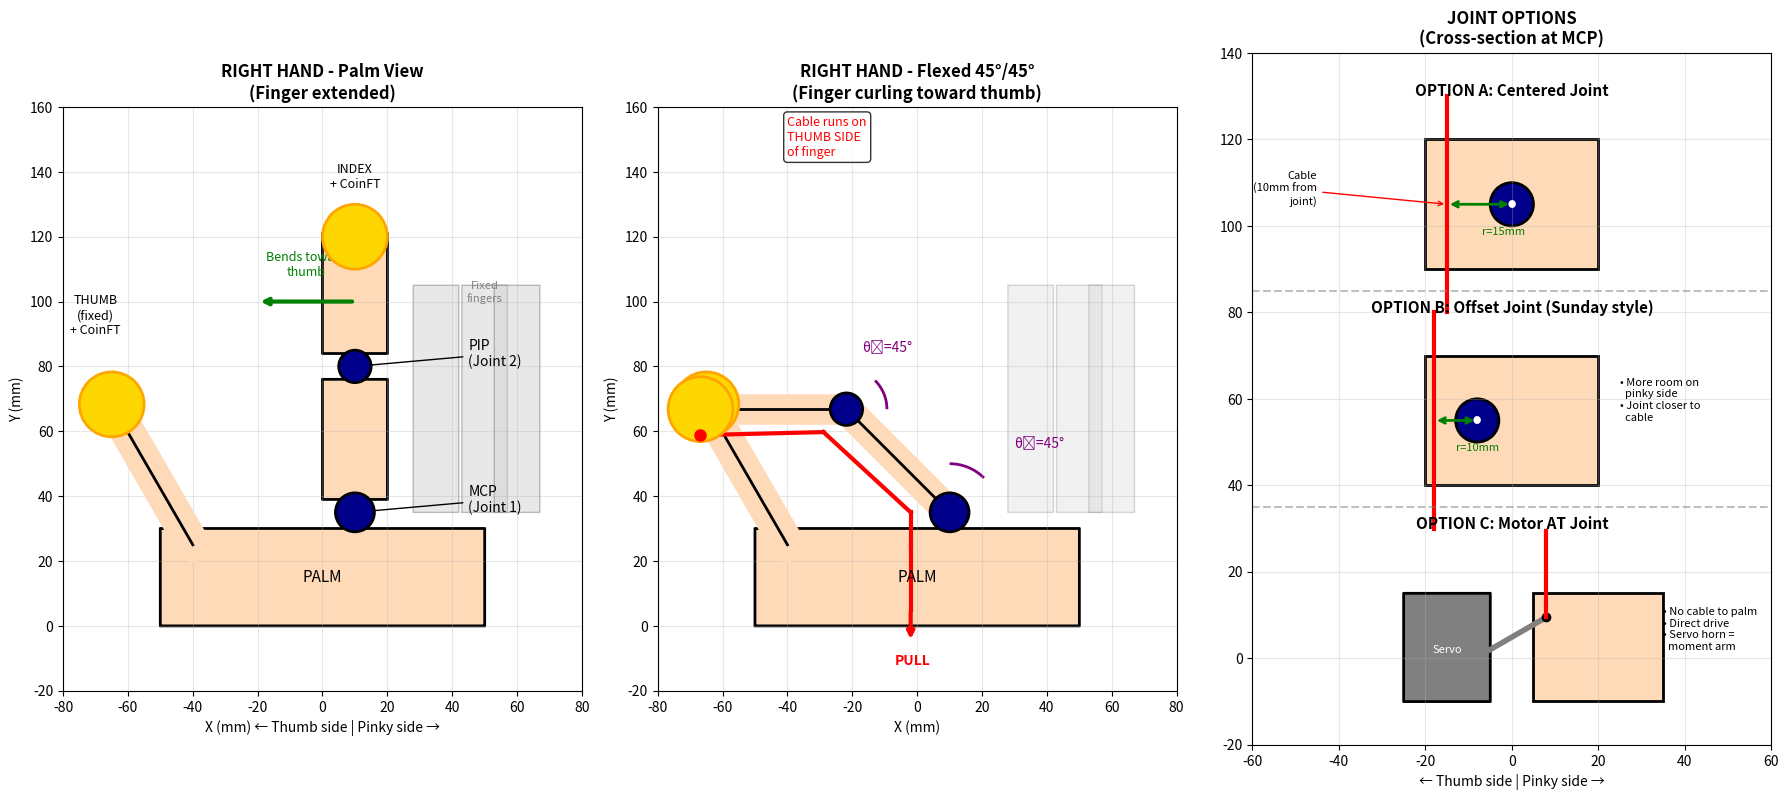

This chart was generated by the following Python code:
"""
Finger Sketch v2 - Right Hand, Correct Orientation
Focus on joint placement and actuation options
"""

import numpy as np
import matplotlib.pyplot as plt
from matplotlib.patches import Circle, FancyBboxPatch, Rectangle, Wedge, Arc
from matplotlib.transforms import Affine2D

def draw_right_hand_finger():
    """
    Draw right hand index finger - palm facing viewer.
    Thumb on LEFT, finger bends LEFT toward thumb.
    """
    fig, axes = plt.subplots(1, 3, figsize=(18, 10))

    # ==========================================================
    # PANEL 1: Basic structure - palm view
    # ==========================================================
    ax1 = axes[0]
    ax1.set_xlim(-80, 80)
    ax1.set_ylim(-20, 160)
    ax1.set_aspect('equal')
    ax1.set_title('RIGHT HAND - Palm View\n(Finger extended)', fontsize=12, fontweight='bold')

    # Parameters
    L1 = 45  # proximal
    L2 = 45  # distal
    link_width = 20

    # Coordinate system:
    # - Y = up (toward fingertip)
    # - X = left is toward thumb
    # - Palm facing viewer

    # Draw palm
    palm = FancyBboxPatch((-50, 0), 100, 30,
                          boxstyle="round,pad=0.02",
                          facecolor='peachpuff',
                          edgecolor='black', linewidth=2)
    ax1.add_patch(palm)
    ax1.text(0, 15, 'PALM', ha='center', va='center', fontsize=11)

    # Draw thumb (on LEFT for right hand)
    thumb_base = (-40, 25)
    thumb_angle = 60  # pointing up-left
    thumb_length = 50
    thumb_tip = (thumb_base[0] - thumb_length * np.cos(np.radians(thumb_angle)),
                 thumb_base[1] + thumb_length * np.sin(np.radians(thumb_angle)))

    ax1.plot([thumb_base[0], thumb_tip[0]], [thumb_base[1], thumb_tip[1]],
             color='peachpuff', linewidth=25, solid_capstyle='round')
    ax1.plot([thumb_base[0], thumb_tip[0]], [thumb_base[1], thumb_tip[1]],
             color='black', linewidth=2)

    # Thumb CoinFT
    coinft_thumb = Circle(thumb_tip, 10, facecolor='gold', edgecolor='orange', linewidth=2, zorder=10)
    ax1.add_patch(coinft_thumb)
    ax1.text(-70, 90, 'THUMB\n(fixed)\n+ CoinFT', ha='center', fontsize=9)

    # Draw index finger (center, pointing up)
    finger_x = 10  # slightly right of center
    mcp_y = 35
    pip_y = mcp_y + L1
    tip_y = pip_y + L2

    # Proximal phalanx
    prox = FancyBboxPatch((finger_x - link_width/2, mcp_y + 4), link_width, L1 - 8,
                          boxstyle="round,pad=0.02",
                          facecolor='peachpuff', edgecolor='black', linewidth=2)
    ax1.add_patch(prox)

    # Distal phalanx
    dist = FancyBboxPatch((finger_x - link_width/2, pip_y + 4), link_width, L2 - 8,
                          boxstyle="round,pad=0.02",
                          facecolor='peachpuff', edgecolor='black', linewidth=2)
    ax1.add_patch(dist)

    # Joints
    mcp = Circle((finger_x, mcp_y), 6, facecolor='darkblue', edgecolor='black', linewidth=2, zorder=10)
    pip = Circle((finger_x, pip_y), 5, facecolor='darkblue', edgecolor='black', linewidth=2, zorder=10)
    ax1.add_patch(mcp)
    ax1.add_patch(pip)

    # Labels
    ax1.annotate('MCP\n(Joint 1)', xy=(finger_x, mcp_y), xytext=(45, mcp_y),
                 fontsize=10, ha='left', arrowprops=dict(arrowstyle='->', color='black'))
    ax1.annotate('PIP\n(Joint 2)', xy=(finger_x, pip_y), xytext=(45, pip_y),
                 fontsize=10, ha='left', arrowprops=dict(arrowstyle='->', color='black'))

    # CoinFT at fingertip
    coinft_finger = Circle((finger_x, tip_y - 5), 10, facecolor='gold',
                           edgecolor='orange', linewidth=2, zorder=10)
    ax1.add_patch(coinft_finger)
    ax1.text(finger_x, tip_y + 10, 'INDEX\n+ CoinFT', ha='center', fontsize=9)

    # Fixed fingers (middle, ring, pinky) - simplified
    for fx in [35, 50, 60]:
        fixed = FancyBboxPatch((fx - 7, 35), 14, 70,
                               boxstyle="round,pad=0.02",
                               facecolor='lightgray', edgecolor='gray',
                               linewidth=1, alpha=0.5)
        ax1.add_patch(fixed)
    ax1.text(50, 100, 'Fixed\nfingers', ha='center', fontsize=8, color='gray')

    # Arrow showing bend direction
    ax1.annotate('', xy=(-20, 100), xytext=(finger_x, 100),
                 arrowprops=dict(arrowstyle='->', color='green', lw=3))
    ax1.text(-5, 108, 'Bends toward\nthumb', ha='center', fontsize=9, color='green')

    ax1.set_xlabel('X (mm) ← Thumb side | Pinky side →')
    ax1.set_ylabel('Y (mm)')
    ax1.grid(True, alpha=0.3)

    # ==========================================================
    # PANEL 2: Flexed position - TOP VIEW showing rotation
    # ==========================================================
    ax2 = axes[1]
    ax2.set_xlim(-80, 80)
    ax2.set_ylim(-20, 160)
    ax2.set_aspect('equal')
    ax2.set_title('RIGHT HAND - Flexed 45°/45°\n(Finger curling toward thumb)', fontsize=12, fontweight='bold')

    # Draw palm
    palm2 = FancyBboxPatch((-50, 0), 100, 30,
                           boxstyle="round,pad=0.02",
                           facecolor='peachpuff', edgecolor='black', linewidth=2)
    ax2.add_patch(palm2)
    ax2.text(0, 15, 'PALM', ha='center', va='center', fontsize=11)

    # Draw thumb (same position)
    ax2.plot([thumb_base[0], thumb_tip[0]], [thumb_base[1], thumb_tip[1]],
             color='peachpuff', linewidth=25, solid_capstyle='round')
    ax2.plot([thumb_base[0], thumb_tip[0]], [thumb_base[1], thumb_tip[1]],
             color='black', linewidth=2)
    coinft_thumb2 = Circle(thumb_tip, 10, facecolor='gold', edgecolor='orange', linewidth=2, zorder=10)
    ax2.add_patch(coinft_thumb2)

    # Flexed finger
    theta1 = -45  # negative = bending LEFT (toward thumb)
    theta2 = -45
    theta1_rad = np.radians(theta1)
    theta2_rad = np.radians(theta2)

    mcp_pos = np.array([finger_x, mcp_y])
    pip_pos = mcp_pos + L1 * np.array([np.sin(theta1_rad), np.cos(theta1_rad)])
    tip_pos = pip_pos + L2 * np.array([np.sin(theta1_rad + theta2_rad), np.cos(theta1_rad + theta2_rad)])

    # Draw links
    ax2.plot([mcp_pos[0], pip_pos[0]], [mcp_pos[1], pip_pos[1]],
             color='peachpuff', linewidth=22, solid_capstyle='round')
    ax2.plot([pip_pos[0], tip_pos[0]], [pip_pos[1], tip_pos[1]],
             color='peachpuff', linewidth=22, solid_capstyle='round')

    # Outlines
    ax2.plot([mcp_pos[0], pip_pos[0]], [mcp_pos[1], pip_pos[1]],
             color='black', linewidth=2)
    ax2.plot([pip_pos[0], tip_pos[0]], [pip_pos[1], tip_pos[1]],
             color='black', linewidth=2)

    # Joints
    mcp2 = Circle(mcp_pos, 6, facecolor='darkblue', edgecolor='black', linewidth=2, zorder=10)
    pip2 = Circle(pip_pos, 5, facecolor='darkblue', edgecolor='black', linewidth=2, zorder=10)
    ax2.add_patch(mcp2)
    ax2.add_patch(pip2)

    # CoinFT at tip
    coinft2 = Circle(tip_pos, 10, facecolor='gold', edgecolor='orange', linewidth=2, zorder=10)
    ax2.add_patch(coinft2)

    # Show angles
    arc1 = Arc(mcp_pos, 30, 30, angle=90, theta1=theta1, theta2=0, color='purple', linewidth=2)
    ax2.add_patch(arc1)
    ax2.text(mcp_pos[0] + 20, mcp_pos[1] + 20, f'θ₁={-theta1}°', fontsize=10, color='purple')

    arc2 = Arc(pip_pos, 25, 25, angle=90+theta1, theta1=theta2, theta2=0, color='purple', linewidth=2)
    ax2.add_patch(arc2)
    ax2.text(pip_pos[0] + 5, pip_pos[1] + 18, f'θ₂={-theta2}°', fontsize=10, color='purple')

    # Cable path (on palm/thumb side of finger)
    cable_offset = 12  # toward thumb side (negative X)

    # Cable from palm
    cable_start = np.array([finger_x - cable_offset, 25])
    ax2.plot([cable_start[0], cable_start[0]], [5, 25], 'r-', linewidth=3)

    # Cable to MCP
    cable_mcp = mcp_pos + np.array([-cable_offset, 0])
    ax2.plot([cable_start[0], cable_mcp[0]], [cable_start[1], cable_mcp[1]], 'r-', linewidth=3)

    # Cable along proximal (perpendicular offset from link)
    perp1 = np.array([-np.cos(theta1_rad), np.sin(theta1_rad)])
    cable_pip = pip_pos + 10 * perp1
    ax2.plot([cable_mcp[0], cable_pip[0]], [cable_mcp[1], cable_pip[1]], 'r-', linewidth=3)

    # Cable along distal to anchor
    perp2 = np.array([-np.cos(theta1_rad + theta2_rad), np.sin(theta1_rad + theta2_rad)])
    cable_tip = tip_pos + 8 * perp2
    ax2.plot([cable_pip[0], cable_tip[0]], [cable_pip[1], cable_tip[1]], 'r-', linewidth=3)

    # Anchor
    ax2.plot(cable_tip[0], cable_tip[1], 'ro', markersize=8, zorder=15)

    # Pull arrow
    ax2.annotate('', xy=(cable_start[0], -5), xytext=(cable_start[0], 5),
                 arrowprops=dict(arrowstyle='->', color='red', lw=3))
    ax2.text(cable_start[0] - 5, -12, 'PULL', fontsize=10, color='red', fontweight='bold')

    # Fixed fingers (dimmed)
    for fx in [35, 50, 60]:
        fixed = FancyBboxPatch((fx - 7, 35), 14, 70,
                               boxstyle="round,pad=0.02",
                               facecolor='lightgray', edgecolor='gray',
                               linewidth=1, alpha=0.3)
        ax2.add_patch(fixed)

    ax2.text(-40, 145, 'Cable runs on\nTHUMB SIDE\nof finger', fontsize=9,
             color='red', bbox=dict(boxstyle='round', facecolor='white', alpha=0.8))

    ax2.set_xlabel('X (mm)')
    ax2.set_ylabel('Y (mm)')
    ax2.grid(True, alpha=0.3)

    # ==========================================================
    # PANEL 3: Joint offset + Motor-at-joint option
    # ==========================================================
    ax3 = axes[2]
    ax3.set_xlim(-60, 60)
    ax3.set_ylim(-20, 140)
    ax3.set_aspect('equal')
    ax3.set_title('JOINT OPTIONS\n(Cross-section at MCP)', fontsize=12, fontweight='bold')

    # Option A: Centered joint (standard)
    y_offset_a = 90
    ax3.text(0, 130, 'OPTION A: Centered Joint', ha='center', fontsize=11, fontweight='bold')

    # Link cross-section
    link_a = Rectangle((-20, y_offset_a), 40, 30, facecolor='peachpuff',
                       edgecolor='black', linewidth=2)
    ax3.add_patch(link_a)

    # Joint in center
    joint_a = Circle((0, y_offset_a + 15), 5, facecolor='darkblue', edgecolor='black', linewidth=2)
    ax3.add_patch(joint_a)
    ax3.text(0, y_offset_a + 15, '●', ha='center', va='center', fontsize=6, color='white')

    # Cable on thumb side
    ax3.plot([-15, -15], [y_offset_a - 10, y_offset_a + 40], 'r-', linewidth=3)
    ax3.annotate('Cable\n(10mm from\njoint)', xy=(-15, y_offset_a + 15),
                 xytext=(-45, y_offset_a + 15), fontsize=8, ha='right',
                 arrowprops=dict(arrowstyle='->', color='red'))

    # Moment arm
    ax3.annotate('', xy=(0, y_offset_a + 15), xytext=(-15, y_offset_a + 15),
                 arrowprops=dict(arrowstyle='<->', color='green', lw=2))
    ax3.text(-7, y_offset_a + 8, 'r=15mm', fontsize=8, color='green')

    # Option B: Offset joint (Sunday style)
    y_offset_b = 40
    ax3.text(0, 80, 'OPTION B: Offset Joint (Sunday style)', ha='center', fontsize=11, fontweight='bold')

    # Link cross-section
    link_b = Rectangle((-20, y_offset_b), 40, 30, facecolor='peachpuff',
                       edgecolor='black', linewidth=2)
    ax3.add_patch(link_b)

    # Joint offset toward thumb side (left)
    joint_b = Circle((-8, y_offset_b + 15), 5, facecolor='darkblue', edgecolor='black', linewidth=2)
    ax3.add_patch(joint_b)
    ax3.text(-8, y_offset_b + 15, '●', ha='center', va='center', fontsize=6, color='white')

    # Cable very close to joint
    ax3.plot([-18, -18], [y_offset_b - 10, y_offset_b + 40], 'r-', linewidth=3)

    # Moment arm (smaller)
    ax3.annotate('', xy=(-8, y_offset_b + 15), xytext=(-18, y_offset_b + 15),
                 arrowprops=dict(arrowstyle='<->', color='green', lw=2))
    ax3.text(-13, y_offset_b + 8, 'r=10mm', fontsize=8, color='green')

    ax3.text(25, y_offset_b + 15, '• More room on\n  pinky side\n• Joint closer to\n  cable', fontsize=8)

    # Option C: Motor at joint
    y_offset_c = -10
    ax3.text(0, 30, 'OPTION C: Motor AT Joint', ha='center', fontsize=11, fontweight='bold')

    # Motor/servo representation
    motor = FancyBboxPatch((-25, y_offset_c), 20, 25, boxstyle="round,pad=0.02",
                           facecolor='gray', edgecolor='black', linewidth=2)
    ax3.add_patch(motor)
    ax3.text(-15, y_offset_c + 12, 'Servo', ha='center', va='center', fontsize=8, color='white')

    # Servo horn = moment arm
    horn_angle = 30
    horn_length = 15
    horn_end = (-5 + horn_length * np.cos(np.radians(horn_angle)),
                y_offset_c + 12 + horn_length * np.sin(np.radians(horn_angle)))
    ax3.plot([-5, horn_end[0]], [y_offset_c + 12, horn_end[1]], 'gray', linewidth=4)
    ax3.plot(horn_end[0], horn_end[1], 'ko', markersize=6)

    # Cable from horn
    ax3.plot([horn_end[0], horn_end[0]], [horn_end[1], horn_end[1] + 20], 'r-', linewidth=3)

    # Link attached
    link_c = Rectangle((5, y_offset_c), 30, 25, facecolor='peachpuff',
                        edgecolor='black', linewidth=2)
    ax3.add_patch(link_c)

    ax3.text(35, y_offset_c + 12, '• No cable to palm\n• Direct drive\n• Servo horn = \n  moment arm', fontsize=8)

    ax3.set_xlabel('← Thumb side | Pinky side →')
    ax3.axhline(y=85, color='gray', linestyle='--', alpha=0.5)
    ax3.axhline(y=35, color='gray', linestyle='--', alpha=0.5)
    ax3.grid(True, alpha=0.3)

    plt.tight_layout()
    return fig


if __name__ == "__main__":
    fig = draw_right_hand_finger()
    fig.savefig('finger_sketch_v2.png', dpi=150, bbox_inches='tight')
    print("Saved: finger_sketch_v2.png")
    plt.show()
